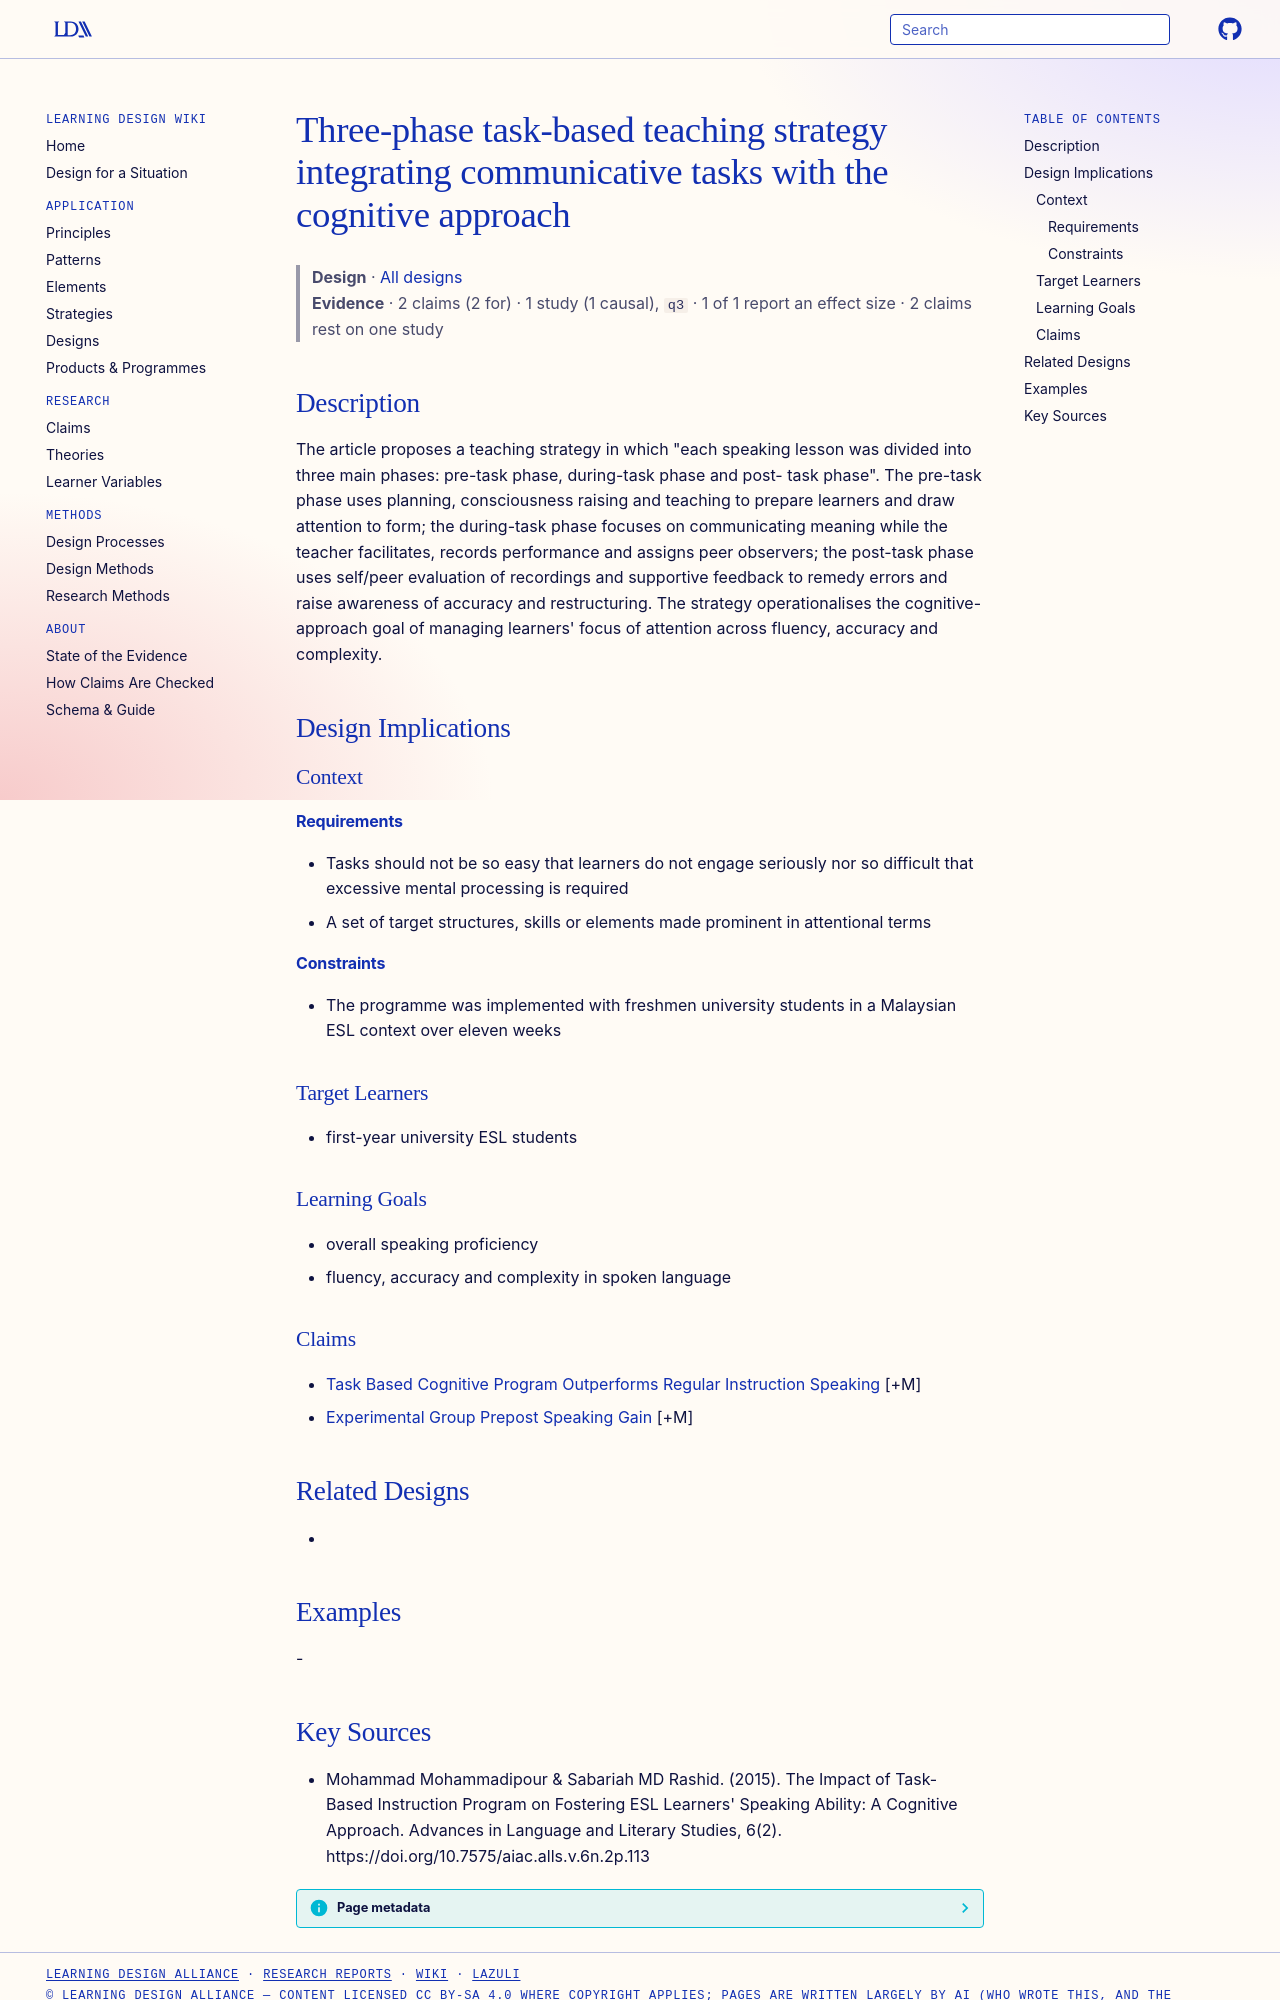

repository: Learning-Design-Alliance/learning-wiki · page: designs/three-phase-task-based-cognitive-speaking-strategy/index.html · generator: mkdocs

---
type: design
id: three-phase-task-based-cognitive-speaking-strategy
title: Three-phase task-based teaching strategy integrating communicative tasks with the cognitive approach
description: "The article proposes a teaching strategy in which \"each speaking lesson was divided into three main phases: pre-task phase, during-task phase and post- task phase\"."
status: review
generated:
  by: "process:settle-candidates"
  at: 2026-11-02
sources:
  - id: mohammad-mohammadipour-sabariah-md-rashid-2015
    resource: "https://doi.org/10.7575/aiac.alls.v.6n.2p.113"
    title: "Mohammad Mohammadipour & Sabariah MD Rashid. (2015). The Impact of Task-Based Instruction Program on Fostering ESL Learners' Speaking Ability: A Cognitive Approach. Advances in Language and Literary Studies, 6(2). https://doi.org/10.7575/aiac.alls.v.6n.2p.113"
    author: "Mohammad Mohammadipour & Sabariah MD Rashid"
---

# Three-phase task-based teaching strategy integrating communicative tasks with the cognitive approach

> **Design** · [All designs](index.md)
> **Evidence** · 2 claims (2 for) · 1 study (1 causal), `q3` · 1 of 1 report an effect size · 2 claims rest on one study

## Description
The article proposes a teaching strategy in which "each speaking lesson was divided into three main phases: pre-task phase, during-task phase and post- task phase". The pre-task phase uses planning, consciousness raising and teaching to prepare learners and draw attention to form; the during-task phase focuses on communicating meaning while the teacher facilitates, records performance and assigns peer observers; the post-task phase uses self/peer evaluation of recordings and supportive feedback to remedy errors and raise awareness of accuracy and restructuring. The strategy operationalises the cognitive-approach goal of managing learners' focus of attention across fluency, accuracy and complexity.

## Design Implications

### Context
#### Requirements
- Tasks should not be so easy that learners do not engage seriously nor so difficult that excessive mental processing is required
- A set of target structures, skills or elements made prominent in attentional terms
#### Constraints
- The programme was implemented with freshmen university students in a Malaysian ESL context over eleven weeks

### Target Learners
- first-year university ESL students

### Learning Goals
- overall speaking proficiency
- fluency, accuracy and complexity in spoken language

### Claims
- [Task Based Cognitive Program Outperforms Regular Instruction Speaking](../claims/task-based-cognitive-program-outperforms-regular-instruction-speaking.md) [+M]
- [Experimental Group Prepost Speaking Gain](../claims/experimental-group-prepost-speaking-gain.md) [+M]

## Related Designs
- 

## Examples
-
